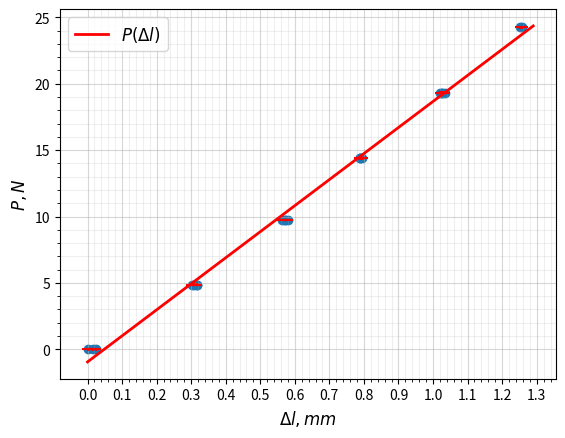

The matplotlib source for this figure:
import numpy as np
import matplotlib.pyplot as plt

# dots and errors
I_1 = [0,
0.301158301,
0.563706564,
0.787644788,
1.027027027,
1.258687259,
1.034749035,
0.795366795,
0.571428571,
0.316602317,
0.015444015,
0.316602317,
0.571428571,
0.787644788,
1.027027027,
1.250965251,
1.019305019,
0.787644788,
0.579150579,
0.308880309,
0.023166023,

]


U_1 = y1 = [0,
4.867722,
9.745254,
14.378517,
19.327662,
24.246396,
19.327662,
14.378517,
9.745254,
4.867722,
0,
4.867722,
9.745254,
14.378517,
19.327662,
24.246396,
19.327662,
14.378517,
9.745254,
4.867722,
0
]


'''fig, ax = plt.subplots()
ax.minorticks_on()

ax.grid(which='major',
        color = 'b',
        linewidth = 1)

ax.grid(which='minor',
        color = 'b',
        linestyle = ':')

fig.set_figwidth(12)
fig.set_figheight(60)'''

def govno():
    import numpy as np
    import matplotlib.pyplot as plt
    fig = plt.figure()
    ax = fig.add_subplot(1,1,1)
    #major ticks every 20, minor ticks every 5
    majorx_ticks = np.arange(0, 2, 0.1)
    minorx_ticks = np.arange(0, 2, 0.02 )
    majory_ticks = np.arange(0, 30 , 5)
    minory_ticks = np.arange(0, 30 , 1)
    ax.set_xticks(majorx_ticks)
    ax.set_xticks(minorx_ticks, minor=True)
    ax.set_yticks(majory_ticks)
    ax.set_yticks(minory_ticks, minor=True)
    # and a corresponding grid ax.grid(which='both')
    #  or if you want differnet settings for the grids:
    ax.grid(which='minor', alpha=0.2)
    ax.grid(which='major', alpha=0.5)
govno()

plt.errorbar(I_1, U_1, xerr=0.015, yerr=0.1, ls='none', color='red')
#plt.errorbar(I_2, U_2, xerr=0.75, yerr=0.07, ls='none', color='green')
#plt.errorbar(I_3, U_3, xerr=0.75, yerr=0.07, ls='none', color='blue')

# line functions
p1 = np.polyfit(I_1, U_1, deg=1)
p1_f = np.poly1d(p1)
#p2 = np.polyfit(I_2, U_2, deg=1)
#p2_f = np.poly1d(p2)
#p3 = np.polyfit(I_3, U_3, deg=1)
#p3_f = np.poly1d(p3)
# lines
I1 = np.arange(0, 1.3, 0.01)
I2 = np.arange(110, 300, 0.01)
I3 = np.arange(100, 300, 0.01)
plt.plot(I1, p1_f(I1), label=r'$P(\Delta l)$', color='red', linewidth = 2)
#plt.plot(I2, p2_f(I2), label=r'$U_2(I), L = 30 cm$', color='green', linewidth = 2)
#plt.plot(I3, p3_f(I3), label=r'$U_3(I), L = 50 cm$', color='blue', linewidth = 2)
# grid and labels
plt.scatter(I_1,U_1)
plt.legend(loc='best', fontsize=12)
plt.xlabel(r'$\Delta l, mm$', fontsize=12)
plt.ylabel(r'$P, N$', fontsize=12)

plt.show()